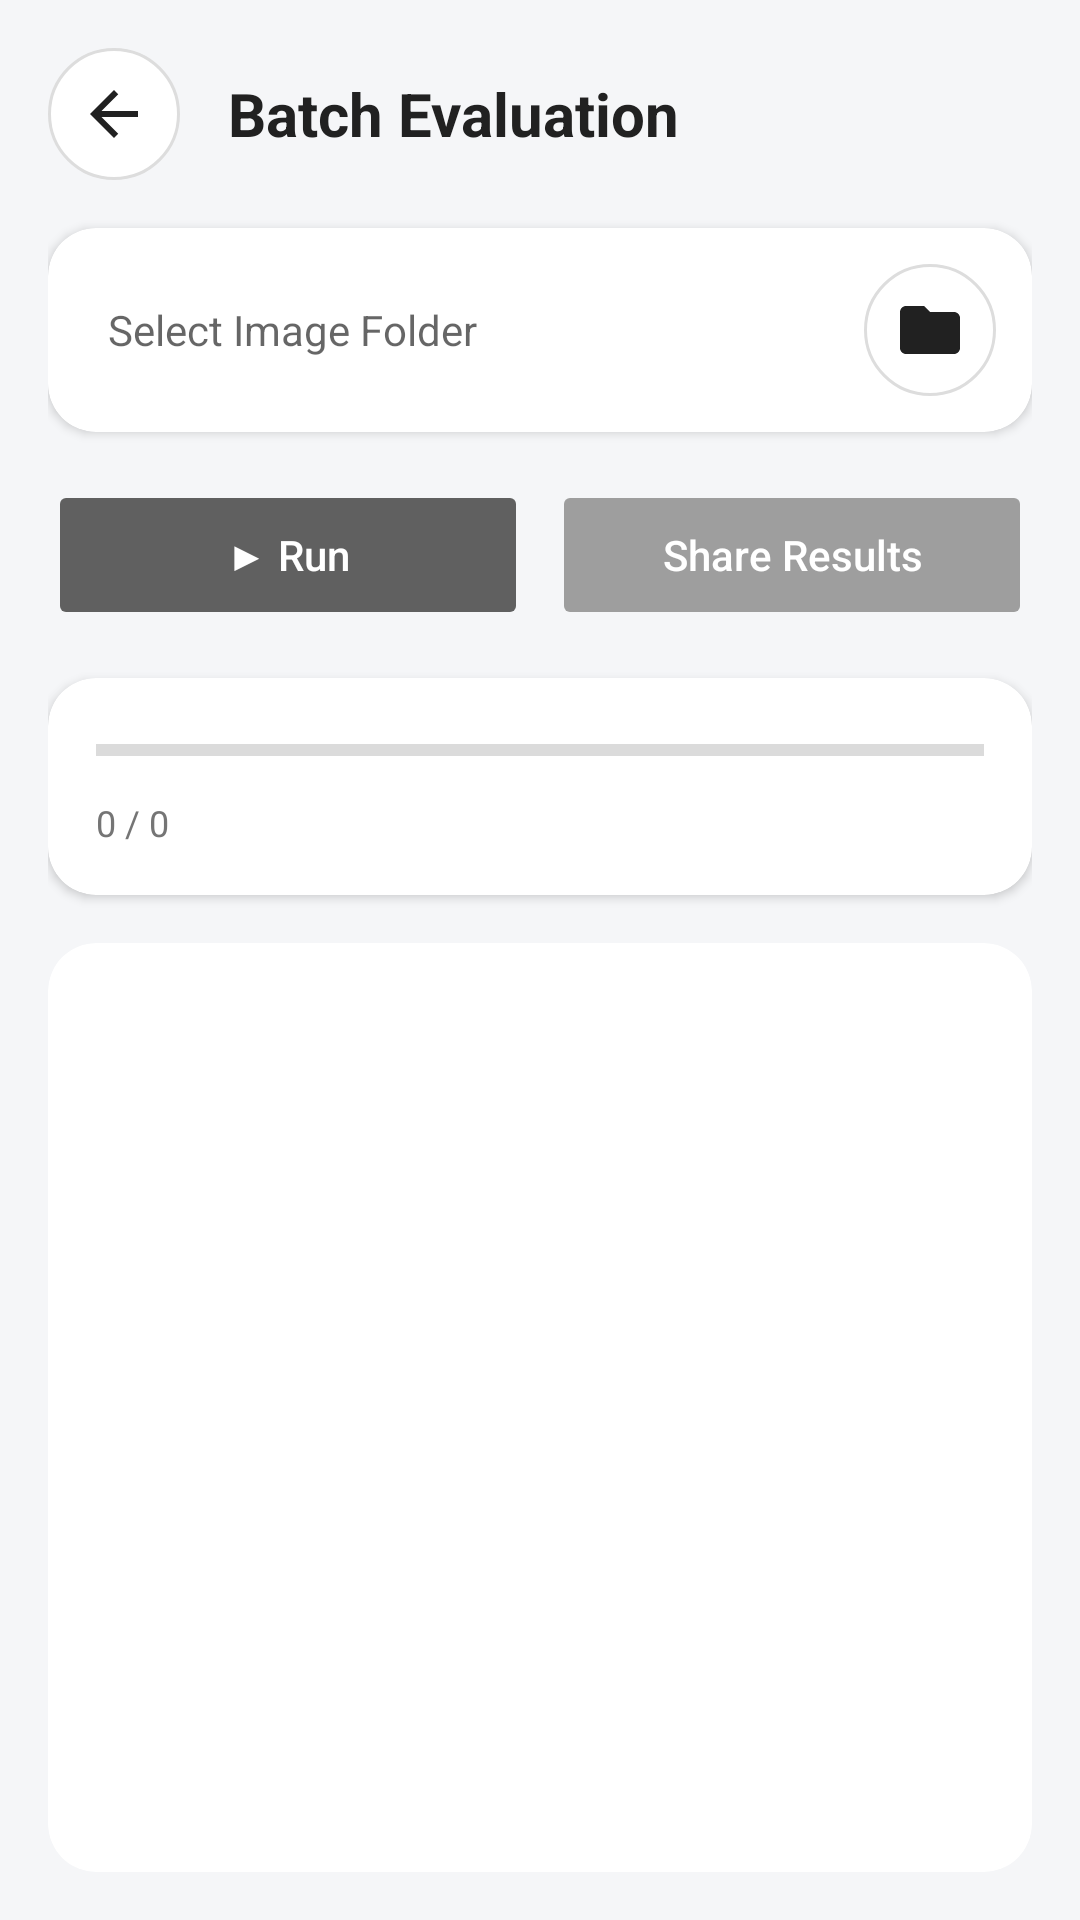

Produce the Android XML layout that renders to this screen, including the resource entries it uses.
<!-- AndroidManifest.xml: application theme Theme.OCRTool.NoActionBar -->
<!-- res/layout/activity_eval.xml -->
<?xml version="1.0" encoding="utf-8"?>
<LinearLayout
    xmlns:android="http://schemas.android.com/apk/res/android"
    xmlns:app="http://schemas.android.com/apk/res-auto"
    android:layout_width="match_parent"
    android:layout_height="match_parent"
    android:orientation="vertical"
    android:padding="16dp"
    android:background="?android:attr/windowBackground">

    
    <LinearLayout
        android:layout_width="match_parent"
        android:layout_height="wrap_content"
        android:orientation="horizontal"
        android:gravity="center_vertical"
        android:layout_marginBottom="16dp">

        <ImageButton
            android:id="@+id/btnBack"
            android:layout_width="44dp"
            android:layout_height="44dp"
            style="@style/Widget.AppCompat.Button.Borderless"
            android:background="@drawable/circle_button_light"
            android:src="@drawable/ic_back"
            android:scaleType="centerInside"
            android:padding="10dp"
            android:contentDescription="Back"/>

        <TextView
            android:layout_width="0dp"
            android:layout_height="wrap_content"
            android:layout_weight="1"
            android:layout_marginStart="16dp"
            android:text="Batch Evaluation"
            android:textSize="20sp"
            android:textStyle="bold"
            android:textColor="?android:attr/textColorPrimary"/>
    </LinearLayout>

    
    <androidx.cardview.widget.CardView
        android:layout_width="match_parent"
        android:layout_height="wrap_content"
        app:cardCornerRadius="16dp"
        app:cardElevation="2dp"
        app:cardBackgroundColor="?attr/colorSurface"
        android:layout_marginBottom="16dp">

        <LinearLayout
            android:id="@+id/folderRow"
            android:layout_width="match_parent"
            android:layout_height="wrap_content"
            android:orientation="horizontal"
            android:padding="12dp"
            android:gravity="center_vertical">

            <EditText
                android:id="@+id/folderInput"
                android:layout_width="0dp"
                android:layout_height="wrap_content"
                android:layout_weight="1"
                android:hint="Select Image Folder"
                android:singleLine="true"
                android:background="@null"
                android:padding="8dp"
                android:textColor="?android:attr/textColorPrimary"
                android:textSize="14sp"/>

            <ImageButton
                android:id="@+id/browseFolderBtn"
                android:layout_width="44dp"
                android:layout_height="44dp"
                style="@style/Widget.AppCompat.Button.Borderless"
                android:background="@drawable/circle_button_light"
                android:src="@drawable/ic_folder"
                android:scaleType="centerInside"
                android:padding="10dp"/>
        </LinearLayout>
    </androidx.cardview.widget.CardView>

    
    <androidx.constraintlayout.widget.ConstraintLayout
        android:layout_width="match_parent"
        android:layout_height="wrap_content"
        android:layout_marginBottom="16dp">

        <Button
            android:id="@+id/runBtn"
            android:layout_width="0dp"
            android:layout_height="50dp"
            android:text="▶ Run"
            android:backgroundTint="@color/primary"
            android:textColor="#FFFFFF"
            android:textAllCaps="false"
            android:enabled="false"
            app:layout_constraintStart_toStartOf="parent"
            app:layout_constraintEnd_toStartOf="@+id/cancelBtn"
            app:layout_constraintHorizontal_chainStyle="spread"
            app:layout_constraintTop_toTopOf="parent"
            android:layout_marginEnd="4dp"/>

        <Button
            android:id="@+id/cancelBtn"
            android:layout_width="0dp"
            android:layout_height="50dp"
            android:text="⏹ Terminate"
            android:backgroundTint="#D32F2F"
            android:textColor="#FFFFFF"
            android:textAllCaps="false"
            android:visibility="gone"
            app:layout_constraintStart_toEndOf="@+id/runBtn"
            app:layout_constraintEnd_toStartOf="@+id/shareBtn"
            app:layout_constraintTop_toTopOf="parent"
            android:layout_marginStart="4dp"
            android:layout_marginEnd="4dp"/>

        <Button
            android:id="@+id/shareBtn"
            android:layout_width="0dp"
            android:layout_height="50dp"
            android:text="Share Results"
            android:backgroundTint="@color/accent"
            android:textColor="#FFFFFF"
            android:textAllCaps="false"
            android:enabled="false"
            app:layout_constraintStart_toEndOf="@+id/cancelBtn"
            app:layout_constraintEnd_toEndOf="parent"
            app:layout_constraintTop_toTopOf="parent"
            android:layout_marginStart="4dp"/>

    </androidx.constraintlayout.widget.ConstraintLayout>

    
    <androidx.cardview.widget.CardView
        android:layout_width="match_parent"
        android:layout_height="wrap_content"
        app:cardCornerRadius="16dp"
        app:cardElevation="2dp"
        app:cardBackgroundColor="?attr/colorSurface"
        android:layout_marginBottom="16dp">

        <LinearLayout
            android:layout_width="match_parent"
            android:layout_height="wrap_content"
            android:orientation="vertical"
            android:padding="16dp">

            <ProgressBar
                android:id="@+id/progressBar"
                style="?android:attr/progressBarStyleHorizontal"
                android:layout_width="match_parent"
                android:layout_height="wrap_content"
                android:max="100"
                android:progressTint="@color/primary"
                android:layout_marginBottom="8dp"/>

            <TextView
                android:id="@+id/progressText"
                android:layout_width="wrap_content"
                android:layout_height="wrap_content"
                android:text="0 / 0"
                android:textSize="12sp"
                android:textColor="?android:attr/textColorSecondary"/>
        </LinearLayout>
    </androidx.cardview.widget.CardView>

    
    <TextView
        android:id="@+id/summaryText"
        android:layout_width="match_parent"
        android:layout_height="wrap_content"
        android:padding="12dp"
        android:background="@drawable/rounded_card"
        android:textSize="13sp"
        android:fontFamily="monospace"
        android:textColor="?android:attr/textColorPrimary"
        android:layout_marginBottom="12dp"
        android:visibility="gone"/>

    
    <androidx.cardview.widget.CardView
        android:layout_width="match_parent"
        android:layout_height="0dp"
        android:layout_weight="1"
        app:cardCornerRadius="16dp"
        app:cardElevation="0dp"
        app:cardBackgroundColor="?attr/colorSurface">

        <ScrollView
            android:id="@+id/logScroll"
            android:layout_width="match_parent"
            android:layout_height="match_parent">

            <TextView
                android:id="@+id/logText"
                android:layout_width="match_parent"
                android:layout_height="wrap_content"
                android:padding="12dp"
                android:textSize="11sp"
                android:fontFamily="monospace"
                android:textColor="?android:attr/textColorSecondary"/>
        </ScrollView>
    </androidx.cardview.widget.CardView>

</LinearLayout>
<!-- resources referenced by this layout -->
<resources>
  <color name="accent">#9E9E9E</color>
  <color name="primary">#606060</color>
  <!-- drawable circle_button_light (drawable) -->
  <?xml version="1.0" encoding="utf-8"?>
  <ripple xmlns:android="http://schemas.android.com/apk/res/android"
      android:color="@color/divider">
      <item>
          <shape android:shape="oval">
              <solid android:color="?attr/colorSurface" />
              <stroke android:width="1dp" android:color="@color/divider" />
          </shape>
      </item>
  </ripple>
  <!-- drawable ic_back (drawable) -->
  <vector xmlns:android="http://schemas.android.com/apk/res/android"
      android:width="24dp"
      android:height="24dp"
      android:viewportWidth="24"
      android:viewportHeight="24">
    <path
        android:fillColor="?android:attr/textColorPrimary"
        android:pathData="M20,11H7.83l5.59,-5.59L12,4l-8,8 8,8 1.41,-1.41L7.83,13H20v-2z"/>
  </vector>
  <!-- drawable ic_folder (drawable) -->
  <vector xmlns:android="http://schemas.android.com/apk/res/android"
      android:width="24dp"
      android:height="24dp"
      android:viewportWidth="24"
      android:viewportHeight="24">
      <path
          android:fillColor="?android:attr/textColorPrimary"
          android:pathData="M10,4H4c-1.1,0 -1.99,0.9 -1.99,2L2,18c0,1.1 0.9,2 2,2h16c1.1,0 2,-0.9 2,-2V8c0,-1.1 -0.9,-2 -2,-2h-8l-2,-2z"/>
  </vector>
  <!-- drawable rounded_card (drawable) -->
  <?xml version="1.0" encoding="utf-8"?>
  <shape xmlns:android="http://schemas.android.com/apk/res/android"
      android:shape="rectangle">
      <solid android:color="?attr/colorSurface" />
      <corners android:radius="12dp" />
      <stroke android:width="1dp" android:color="@color/divider" />
  </shape>
  <style name="Theme.OCRTool.NoActionBar" parent="Theme.OCRTool">
          <item name="windowActionBar">false</item>
          <item name="windowNoTitle">true</item>
      </style>
  <color name="divider">#DDDDDD</color>
  <style name="Theme.OCRTool" parent="Theme.MaterialComponents.DayNight.DarkActionBar">
          
          <item name="colorPrimary">@color/primary</item>
          <item name="colorPrimaryDark">@color/primary_dark</item>
          <item name="colorAccent">@color/accent</item>
          <item name="colorSecondary">@color/accent</item>
          <item name="colorOnPrimary">@color/white</item>
          <item name="colorOnSecondary">@color/colorOnAccent</item>
  
          
          <item name="android:windowBackground">@color/bg_light</item>
          <item name="android:textColorPrimary">@color/text_primary_light</item>
          <item name="android:textColorSecondary">@color/text_secondary_light</item>
  
          
          <item name="colorSurface">@color/white</item>
          <item name="colorOnSurface">@color/text_primary_light</item>
      </style>
  <color name="primary_dark">#404040</color>
  <color name="white">#FFFFFFFF</color>
  <color name="colorOnAccent">#FFFFFF</color>
  <color name="bg_light">#F5F6F8</color>
  <color name="text_primary_light">#212121</color>
  <color name="text_secondary_light">#757575</color>
</resources>
